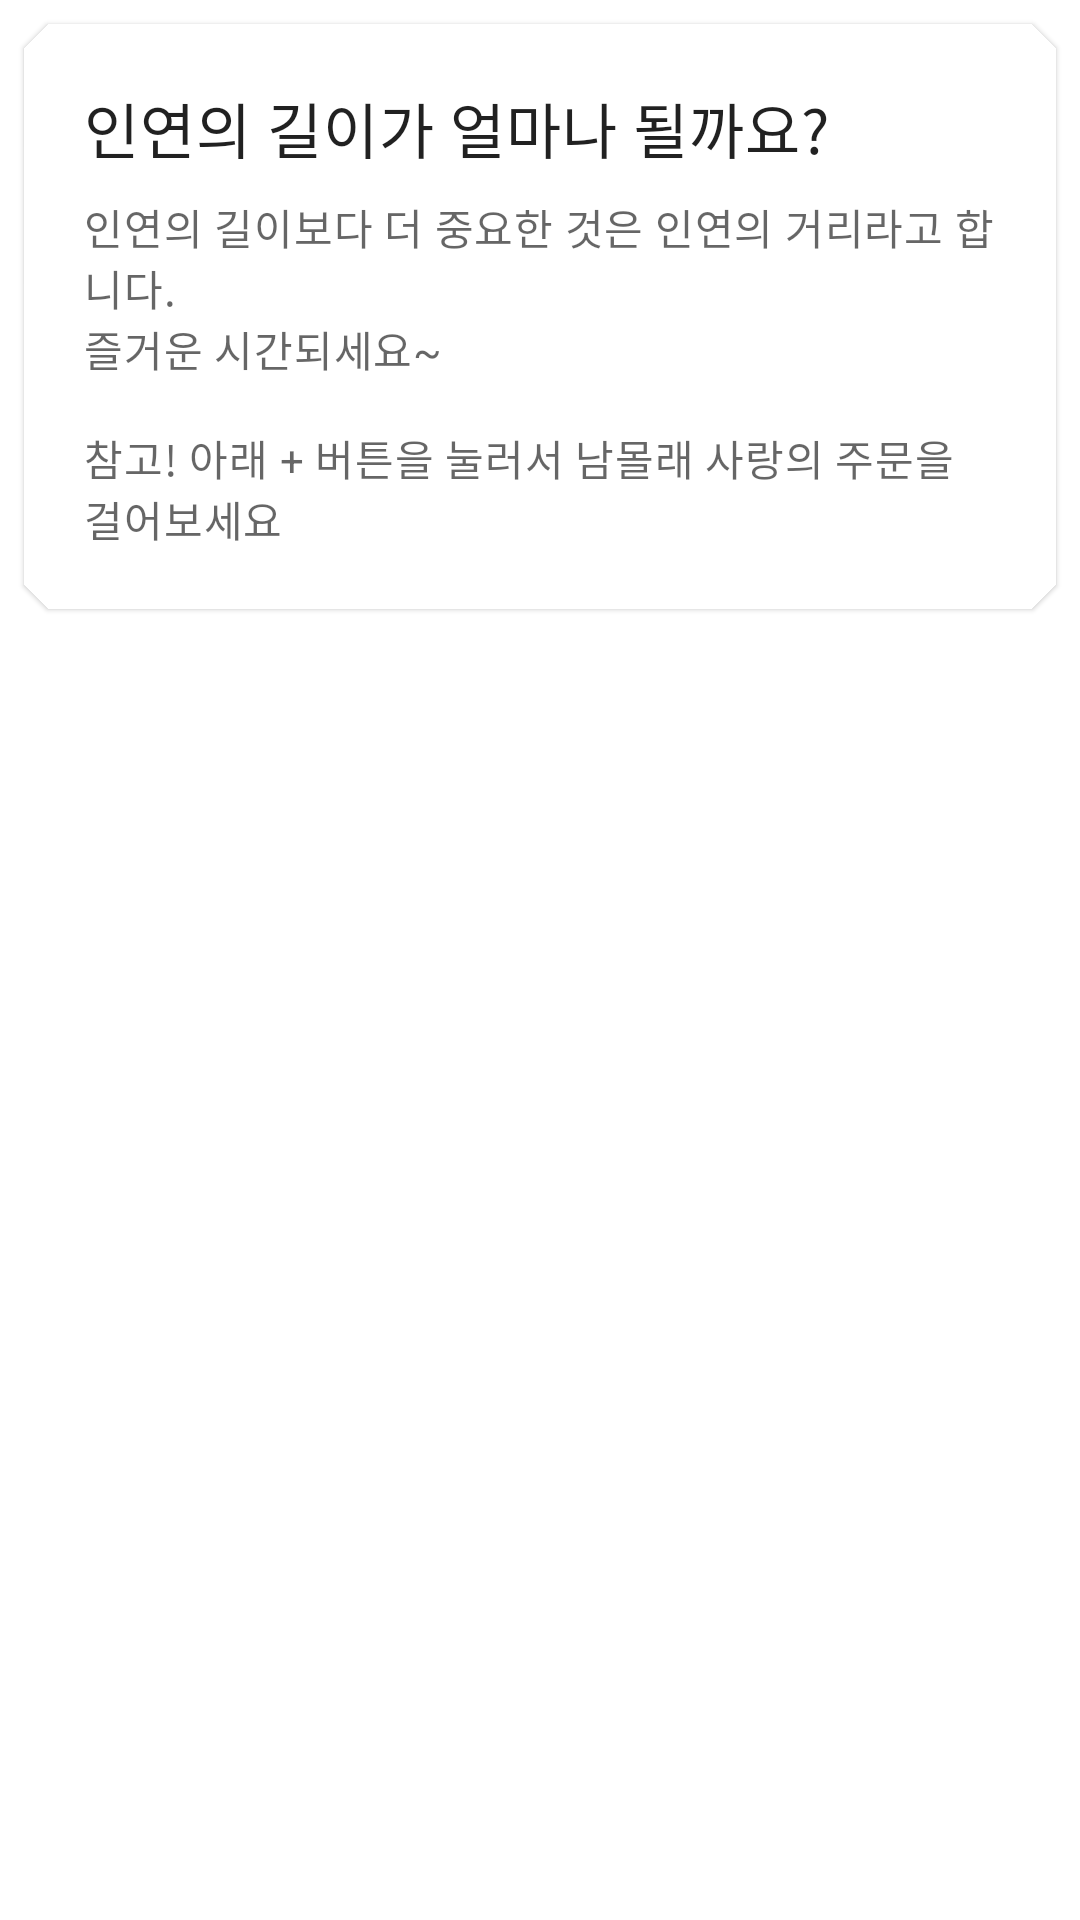

Reconstruct the res/layout file that produces this screen, plus the resources it refers to.
<!-- AndroidManifest.xml: application theme Theme.App -->
<!-- res/layout/fragment_all_check.xml -->
<?xml version="1.0" encoding="utf-8"?>
<LinearLayout xmlns:android="http://schemas.android.com/apk/res/android"
    android:id="@+id/linearLayout2"
    android:layout_width="match_parent"
    android:layout_height="match_parent"
    android:orientation="vertical">

    <com.google.android.material.card.MaterialCardView
        android:id="@+id/card"
        android:layout_width="match_parent"
        android:layout_height="wrap_content"
        android:layout_margin="8dp">

        <LinearLayout
            android:layout_width="match_parent"
            android:layout_height="wrap_content"
            android:orientation="vertical">

            <LinearLayout
                android:layout_width="match_parent"
                android:layout_height="wrap_content"
                android:orientation="vertical"
                android:padding="16dp">

                
                <TextView
                    android:layout_width="wrap_content"
                    android:layout_height="wrap_content"
                    android:text="@string/outline"
                    android:textAppearance="?attr/textAppearanceHeadline6" />

                <TextView
                    android:layout_width="wrap_content"
                    android:layout_height="wrap_content"
                    android:layout_marginTop="8dp"
                    android:text="@string/result"
                    android:textAppearance="?attr/textAppearanceBody2"
                    android:textColor="?android:attr/textColorSecondary" />

                <TextView
                    android:layout_width="wrap_content"
                    android:layout_height="wrap_content"
                    android:layout_marginTop="16dp"
                    android:text="@string/supporting_text2"
                    android:textAppearance="?attr/textAppearanceBody2"
                    android:textColor="?android:attr/textColorSecondary" />


            </LinearLayout>
        </LinearLayout>

    </com.google.android.material.card.MaterialCardView>


    <FrameLayout
        android:id="@+id/allResultFl"
        android:layout_width="match_parent"
        android:layout_height="match_parent" />

</LinearLayout>
<!-- resources referenced by this layout -->
<resources>
  <string name="outline">인연의 길이가 얼마나 될까요?</string>
  <string name="result">인연의 길이보다 더 중요한 것은 인연의 거리라고 합니다.\n즐거운 시간되세요~</string>
  <string name="supporting_text2">참고! 아래 + 버튼을 눌러서 남몰래 사랑의 주문을 걸어보세요</string>
  
  
      //Menu Bar Strings
  <style name="Theme.App" parent="Theme.MaterialComponents.DayNight.NoActionBar">
          <item name="colorPrimary">@color/shrine_pink_100</item>
          <item name="colorOnPrimary">@color/black</item>
          <item name="colorSecondary">@color/shrine_pink_50</item>
          <item name="colorOnSecondary">@color/shrine_pink_900</item>
          <item name="colorPrimaryVariant">@color/black</item>
          <item name="colorPrimaryDark">@color/shrine_pink_100</item>
          <item name="textAppearanceSubtitle1">@style/TextAppearance.App.Subtitle1</item>
          <item name="shapeAppearanceSmallComponent">@style/ShapeAppearance.App.SmallComponent</item>
          <item name="colorOnSurface">@color/shrine_pink_900</item>
          <item name="shapeAppearanceMediumComponent">@style/ShapeAppearance.App.MediumComponent
          </item>
      </style>
  <color name="shrine_pink_100">#FF80AB</color>
  <color name="black">#FF000000</color>
  <color name="shrine_pink_50">#EA80FC</color>
  <color name="shrine_pink_900">#FF8A80</color>
  <style name="TextAppearance.App.Subtitle1" parent="TextAppearance.MaterialComponents.Subtitle1">
          <item name="fontFamily" />
          <item name="android:fontFamily" />
      </style>
  <style name="ShapeAppearance.App.SmallComponent" parent="ShapeAppearance.MaterialComponents.SmallComponent">
          <item name="cornerFamily">cut</item>
          <item name="cornerSize">4dp</item>
      </style>
  <style name="ShapeAppearance.App.MediumComponent" parent="ShapeAppearance.MaterialComponents.MediumComponent">
          <item name="cornerFamily">cut</item>
          <item name="cornerSize">8dp</item>
      </style>
</resources>
